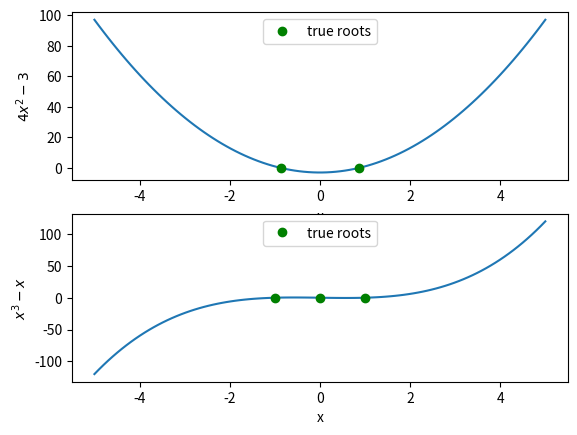

The matplotlib source for this figure:
#!/usr/bin/env python3
# -*- coding: utf-8 -*-
"""
Created on Fri Mar 31 13:55:07 2023

[redacted]
"""

import numpy as np
import scipy.optimize
import matplotlib.pyplot as plt
#defining functions
def f1(x):
     y = 4 * x * x - 3
     return y

def f2(x):
    y = x * x * x - x
    return y

#finding roots for f1
rx1 = scipy.optimize.brentq(f1, 0, 1)
rx2 = scipy.optimize.brentq(f1, -0.9, 0)
rx = np.array([rx1, rx2])
ry = np.zeros(2)

#finding roots for f2
rrx1 = scipy.optimize.brentq(f2, -0.1, 0.1)
rrx2 = scipy.optimize.brentq(f2, -1.1, -0.9)
rrx3 = scipy.optimize.brentq(f2, 0.9, 1.1)
rrx = np.array([rrx1, rrx2, rrx3])
rry = np.zeros(3)

#plotting f1
x = np.linspace(-5, 5, 100)
y = f1(x)

fig = plt.figure ()
ax1 = fig.add_subplot(211)
ax1.set_xlabel("x")
ax1.set_ylabel('$4x^2-3$')
ax1.plot(x, y)
ax1.plot(rx, ry, 'og', label = 'true roots')
ax1.legend(loc='upper center')
#plotting f2
xx = np.linspace(-5, 5, 100)
yy = f2(xx)

ax2 = fig.add_subplot(212)
ax2.set_xlabel("x")
ax2.set_ylabel('$x^3-x$')
ax2.plot(xx, yy)
ax2.plot(rrx, rry, 'og', label = 'true roots')
ax2.legend(loc='upper center')

plt.savefig("True_roots.pdf")
 